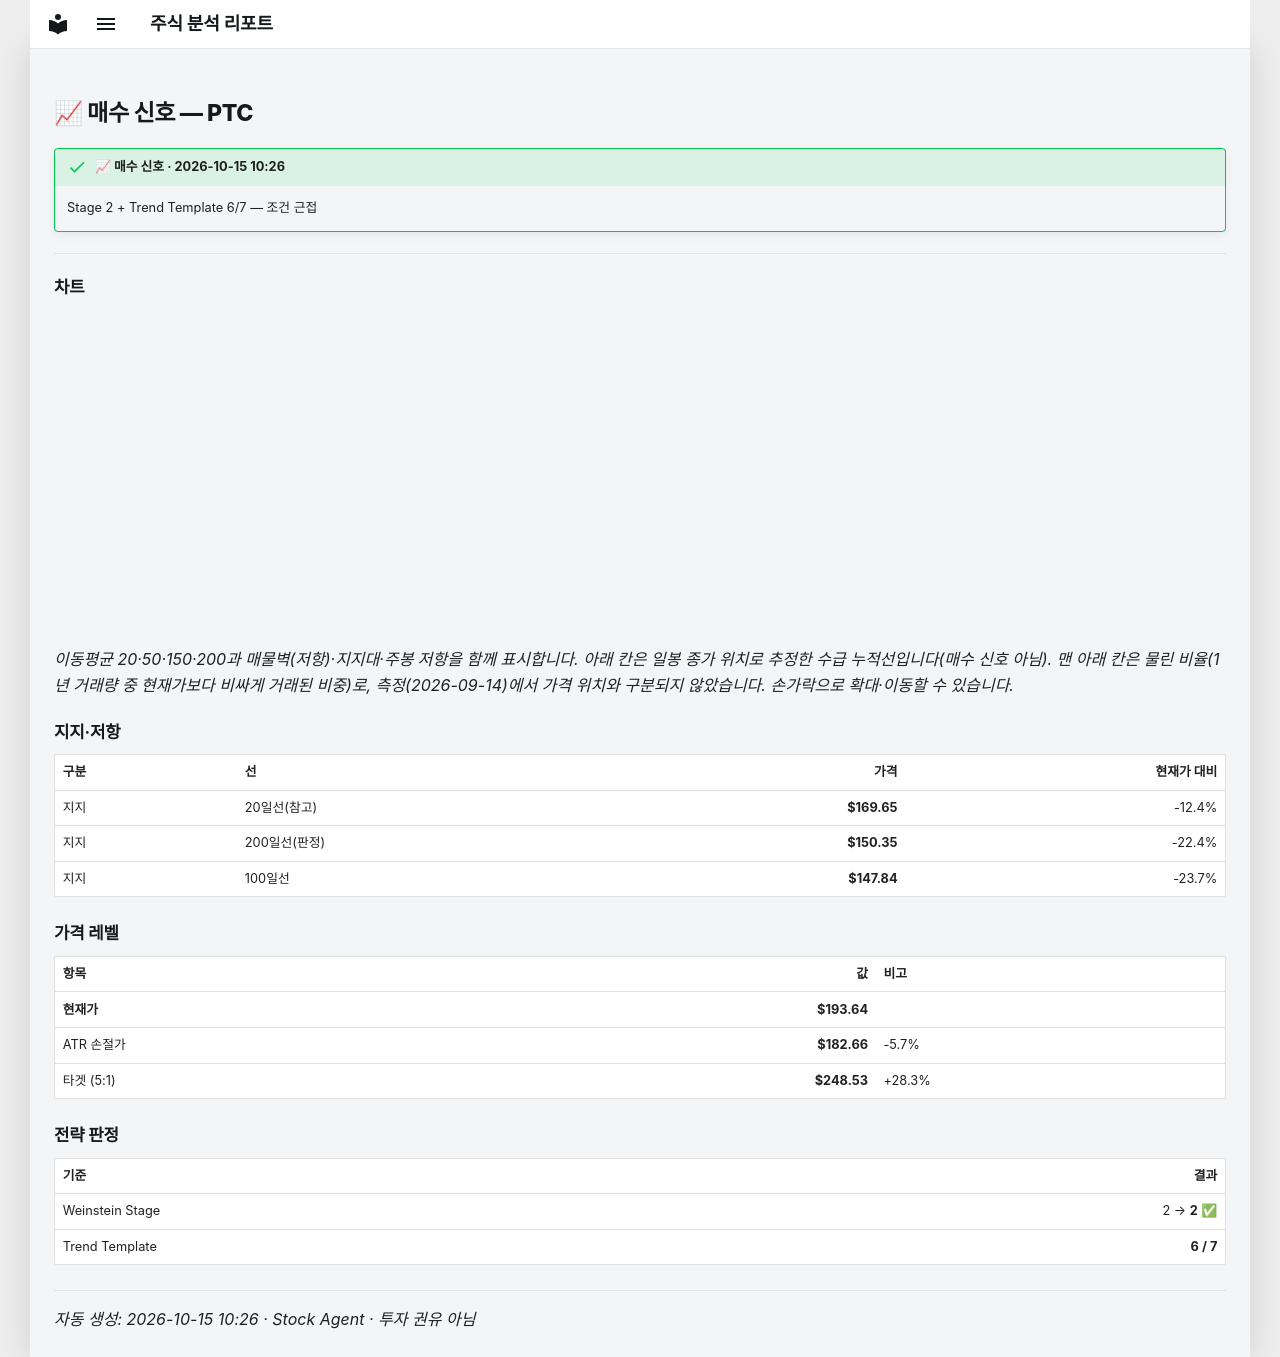

repository: soloandco/stock-reports · page: alerts/20261015-ptc-buy_watch/index.html · generator: mkdocs

---
title: "📈 매수 신호 — PTC"
ticker: PTC
alert: "📈 매수 신호"
created: 2026-10-15
comments: true
---

# 📈 매수 신호 — PTC

!!! success "📈 매수 신호 · 2026-10-15 10:26"
    Stage 2 + Trend Template 6/7 — 조건 근접

---

## 차트

<div class="stock-chart" data-src="../charts/20261015-ptc-buy_watch.json"></div>

_이동평균 20·50·150·200과 매물벽(저항)·지지대·주봉 저항을 함께 표시합니다. 아래 칸은 일봉 종가 위치로 추정한 수급 누적선입니다(매수 신호 아님). 맨 아래 칸은 물린 비율(1년 거래량 중 현재가보다 비싸게 거래된 비중)로, 측정(2026-09-14)에서 가격 위치와 구분되지 않았습니다. 손가락으로 확대·이동할 수 있습니다._

## 지지·저항

| 구분 | 선 | 가격 | 현재가 대비 |
|:-----|:---|-----:|-----------:|
| 지지 | 20일선(참고) | **$169.65** | -12.4% |
| 지지 | 200일선(판정) | **$150.35** | -22.4% |
| 지지 | 100일선 | **$147.84** | -23.7% |

## 가격 레벨

| 항목 | 값 | 비고 |
|:-----|---:|:-----|
| **현재가** | **$193.64** | |
| ATR 손절가 | **$182.66** | -5.7% |
| 타겟 (5:1) | **$248.53** | +28.3% |

## 전략 판정

| 기준 | 결과 |
|:-----|-----:|
| Weinstein Stage | 2 → **2** ✅ |
| Trend Template | **6 / 7** |

---
_자동 생성: 2026-10-15 10:26 · Stock Agent · 투자 권유 아님_
